Labelled photos from "AppleBalanced", an image-classification folder in Kuroi042/Leaffliction. The possible labels are: apple black rot, apple rust, apple scab.

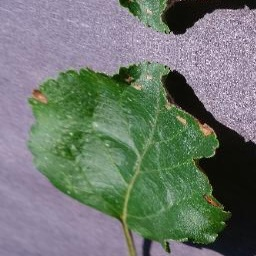
Label: apple black rot

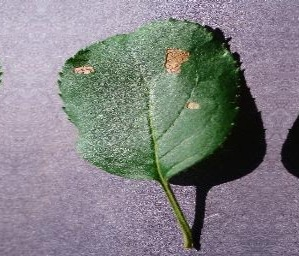
Label: apple black rot

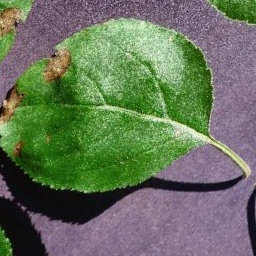
Label: apple black rot

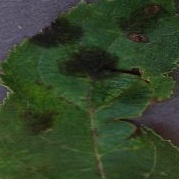
Label: apple scab

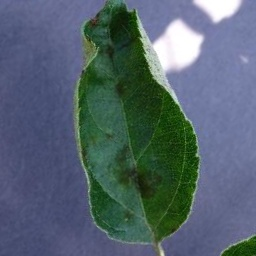
Label: apple scab

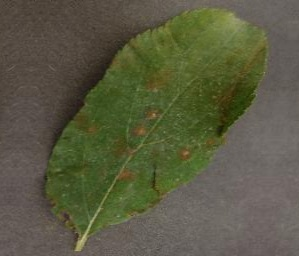
Label: apple rust
